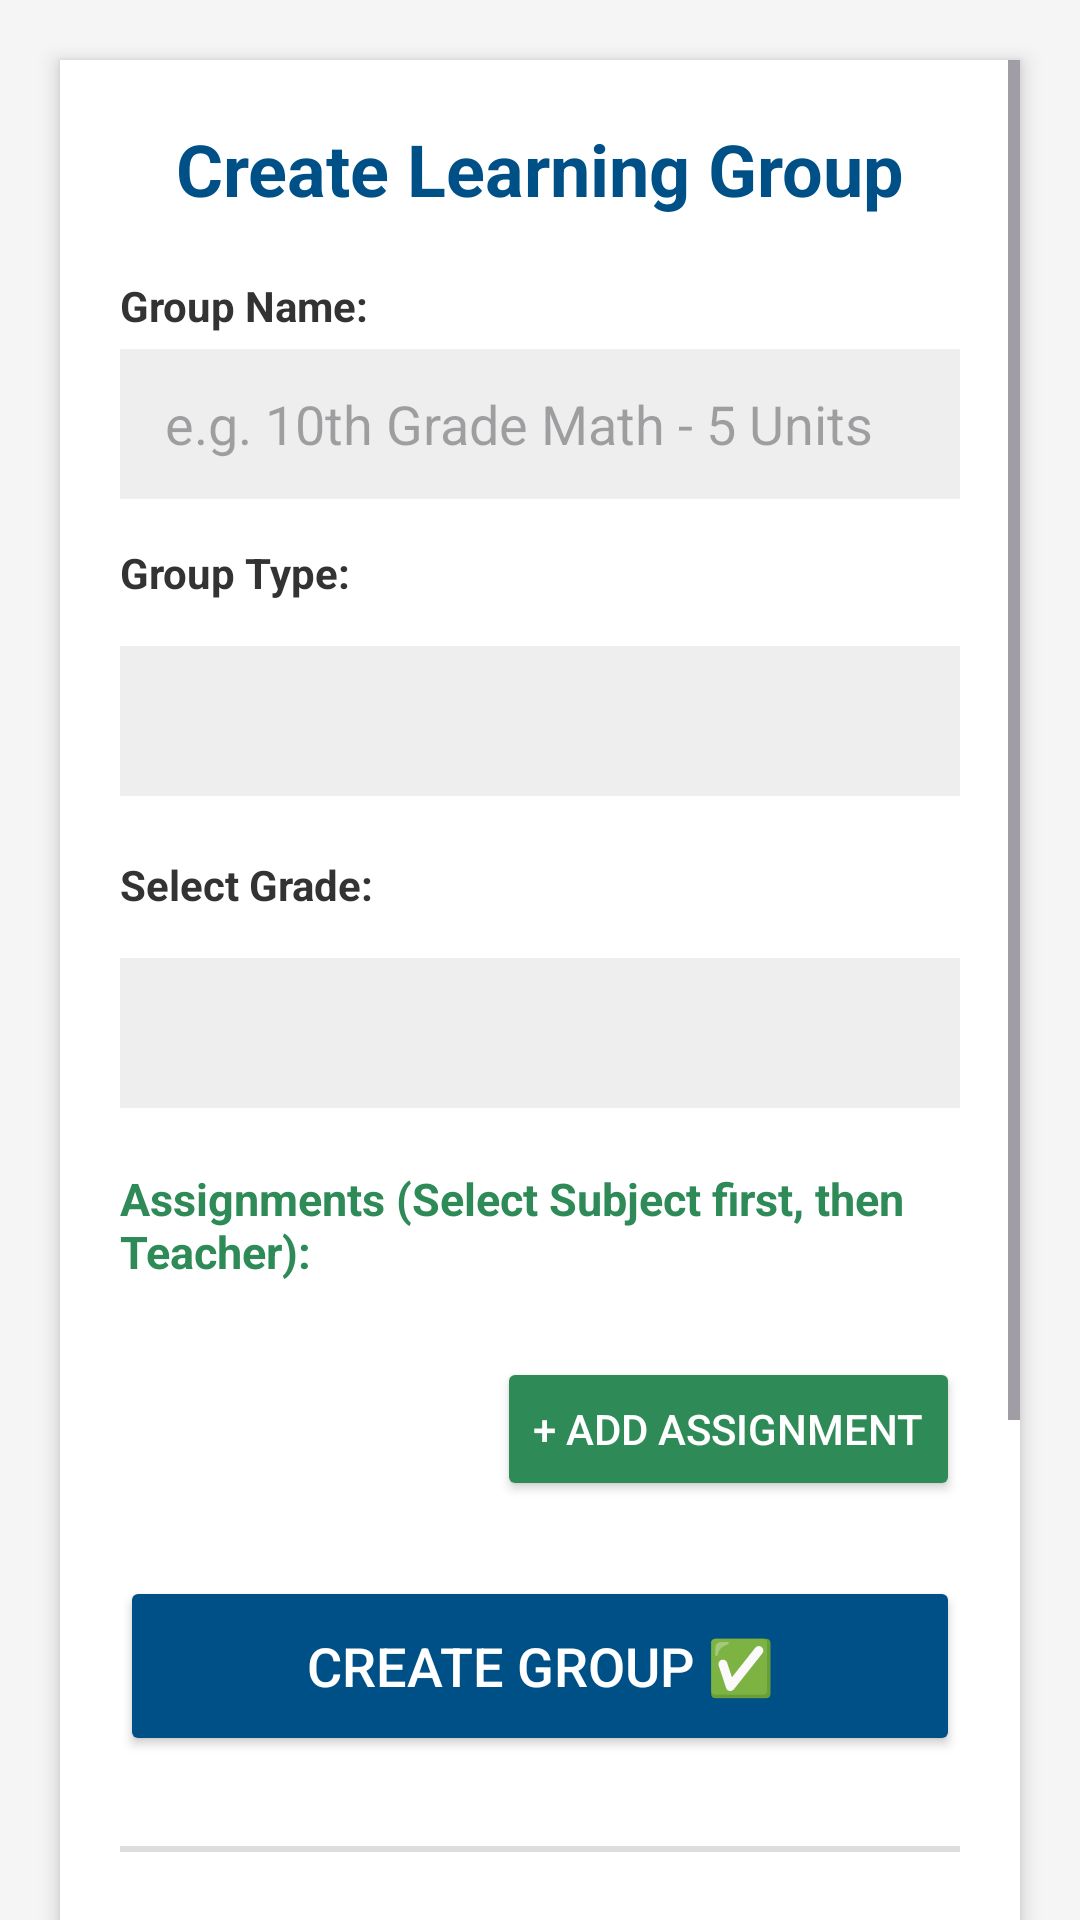

Produce the Android XML layout that renders to this screen, including the resource entries it uses.
<!-- AndroidManifest.xml: application theme Theme.Schooly -->
<!-- res/layout/activity_add_class.xml -->
<?xml version="1.0" encoding="utf-8"?>
<ScrollView xmlns:android="http://schemas.android.com/apk/res/android"
    xmlns:app="http://schemas.android.com/apk/res-auto"
    android:layout_width="match_parent"
    android:layout_height="match_parent"
    android:background="#F5F5F5"
    android:padding="20dp"
    android:clipToPadding="false"
    android:clipChildren="false">

    <LinearLayout
        android:layout_width="match_parent"
        android:layout_height="wrap_content"
        android:orientation="vertical"
        android:background="@android:color/white"
        android:padding="20dp"
        android:elevation="4dp"
        android:clipToPadding="false"
        android:clipChildren="false">

        <TextView
            android:layout_width="match_parent"
            android:layout_height="wrap_content"
            android:text="Create Learning Group"
            android:textSize="24sp"
            android:textStyle="bold"
            android:textColor="#005088"
            android:gravity="center"
            android:layout_marginBottom="20dp"/>

        <TextView
            android:id="@+id/tvSchoolTitle"
            android:layout_width="match_parent"
            android:layout_height="wrap_content"
            android:text="Select School:"
            android:textStyle="bold"
            android:layout_marginBottom="5dp"
            android:textColor="#333333"
            android:visibility="gone"/>

        <Spinner
            android:id="@+id/spinnerSchoolSelect"
            android:layout_width="match_parent"
            android:layout_height="50dp"
            android:background="#EEEEEE"
            android:layout_marginBottom="15dp"
            android:visibility="gone"/>

        <EditText
            android:id="@+id/etSchoolLocked"
            android:layout_width="match_parent"
            android:layout_height="50dp"
            android:padding="10dp"
            android:background="#EEEEEE"
            android:enabled="false"
            android:textColor="#333333"
            android:visibility="gone"
            android:layout_marginBottom="15dp"/>

        <View
            android:id="@+id/viewSchoolDivider"
            android:layout_width="match_parent"
            android:layout_height="1dp"
            android:background="#CCCCCC"
            android:visibility="gone"
            android:layout_marginBottom="15dp"/>

        <TextView
            android:layout_width="match_parent"
            android:layout_height="wrap_content"
            android:text="Group Name:"
            android:textStyle="bold"
            android:layout_marginBottom="5dp"
            android:textColor="#333333"/>

        <EditText
            android:id="@+id/etClassName"
            android:layout_width="match_parent"
            android:layout_height="50dp"
            android:hint="e.g. 10th Grade Math - 5 Units"
            android:paddingStart="15dp"
            android:background="#EEEEEE"
            android:layout_marginBottom="15dp"/>

        <TextView
            android:layout_width="match_parent"
            android:layout_height="wrap_content"
            android:text="Group Type:"
            android:textStyle="bold"
            android:layout_marginBottom="5dp"
            android:textColor="#333333"/>

        <Spinner
            android:id="@+id/spinnerGroupType"
            android:layout_width="match_parent"
            android:layout_height="50dp"
            android:background="#EEEEEE"
            android:layout_marginTop="10dp"
            android:layout_marginBottom="20dp"/>

        <TextView
            android:layout_width="match_parent"
            android:layout_height="wrap_content"
            android:text="Select Grade:"
            android:textStyle="bold"
            android:layout_marginBottom="5dp"
            android:textColor="#333333"/>

        <Spinner
            android:id="@+id/spinnerGradeSelect"
            android:layout_width="match_parent"
            android:layout_height="50dp"
            android:background="#EEEEEE"
            android:layout_marginTop="10dp"
            android:layout_marginBottom="20dp"/>
        <TextView
            android:layout_width="match_parent"
            android:layout_height="wrap_content"
            android:text="Assignments (Select Subject first, then Teacher):"
            android:textStyle="bold"
            android:textColor="#2E8B57"
            android:textSize="15sp"
            android:layout_marginBottom="15dp"/>

        <LinearLayout
            android:id="@+id/layoutPairsContainer"
            android:layout_width="match_parent"
            android:layout_height="wrap_content"
            android:orientation="vertical"
            android:clipToPadding="false"
            android:clipChildren="false"
            android:layout_marginBottom="10dp" />

        <Button
            android:id="@+id/btnAddPairRow"
            android:layout_width="wrap_content"
            android:layout_height="wrap_content"
            android:text="+ Add Assignment"
            android:backgroundTint="#2E8B57"
            android:textColor="@android:color/white"
            android:layout_gravity="end"
            android:layout_marginBottom="25dp"/>

        <Button
            android:id="@+id/btnSaveClass"
            android:layout_width="match_parent"
            android:layout_height="60dp"
            android:text="Create Group ✅"
            android:textSize="18sp"
            android:backgroundTint="#005088"
            android:textColor="@android:color/white"
            android:layout_marginBottom="30dp"/>

        <View
            android:layout_width="match_parent"
            android:layout_height="2dp"
            android:background="#DDDDDD"
            android:layout_marginBottom="20dp"/>

        <TextView
            android:layout_width="match_parent"
            android:layout_height="wrap_content"
            android:text="Bulk Import (CSV)"
            android:textSize="20sp"
            android:textStyle="bold"
            android:textColor="#FF9800"
            android:gravity="center"
            android:layout_marginBottom="10dp"/>

        <TextView
            android:layout_width="match_parent"
            android:layout_height="wrap_content"
            android:text="Upload a CSV file with 3 columns:\nCol 1: Group Name\nCol 2: Type (homeroom/math/english/sports/major a/major b)\nCol 3: Grade Name (e.g. 11th grade)"
            android:textSize="14sp"
            android:textColor="#666666"
            android:gravity="center"
            android:layout_marginBottom="15dp"/>

        <Button
            android:id="@+id/btnImportCsv"
            android:layout_width="match_parent"
            android:layout_height="60dp"
            android:text="Select CSV File 📂"
            android:textSize="18sp"
            android:backgroundTint="#FF9800"
            android:textColor="@android:color/white"
            android:layout_marginBottom="10dp"/>

    </LinearLayout>
</ScrollView>
<!-- resources referenced by this layout -->
<resources>
  <style name="Theme.Schooly" parent="Base.Theme.Schooly" />
  <style name="Base.Theme.Schooly" parent="Theme.Material3.DayNight.NoActionBar">
          
          
      </style>
</resources>
